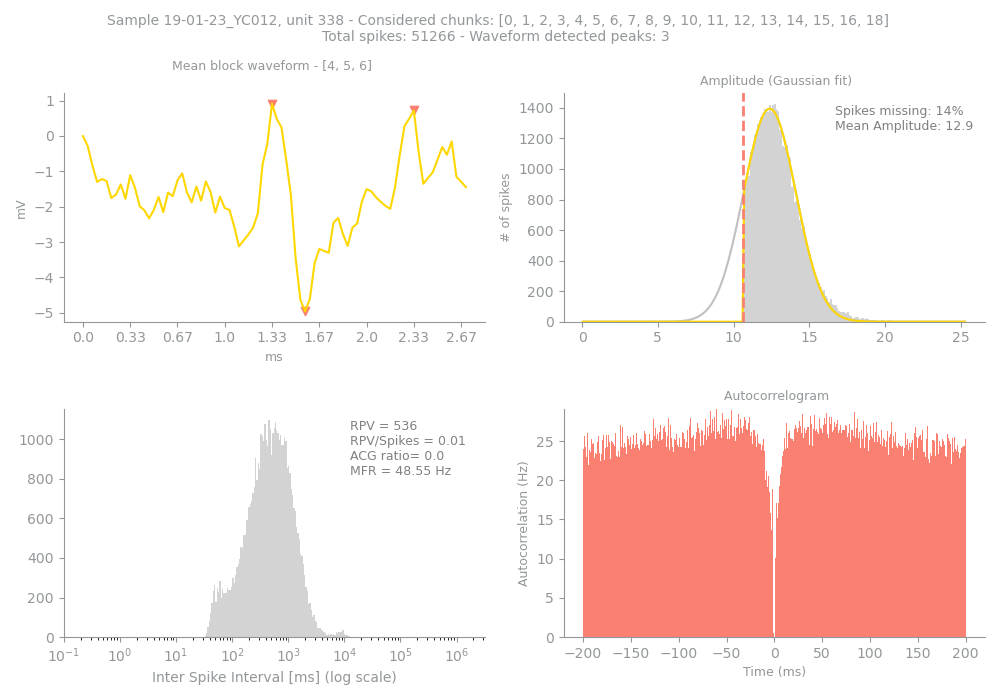

The data file committed next to this chart (first rows):
Sample, Unit, PeakChUnit, SpikesUnit, GoodChunks, GoodChunksList, WvfChunks, WvfChunksList, SpikesBlock, PercMissingSpikesBlock, MFRBlockHz, MeanAmpBlock, RPVBlock, FpBlockFancy, FpBlockSimple, ACGViolationRatio, WvfPeaksBlock, PeaksBlock_x, PeaksBlock_y, BigPkNegBlock
19-01-23_YC012, 338, 161, 51266, 18, [0, 1, 2, 3, 4, 5, 6, 7, 8, 9, 10, 11, 1…, 3, [4, 5, 6], 46644, 14, 48.55, 12.9, 536, 0.16, 0.01, 0.0, 3, [40, 70, 47], [0.9121094, 0.7207031, -4.9589844], 1
